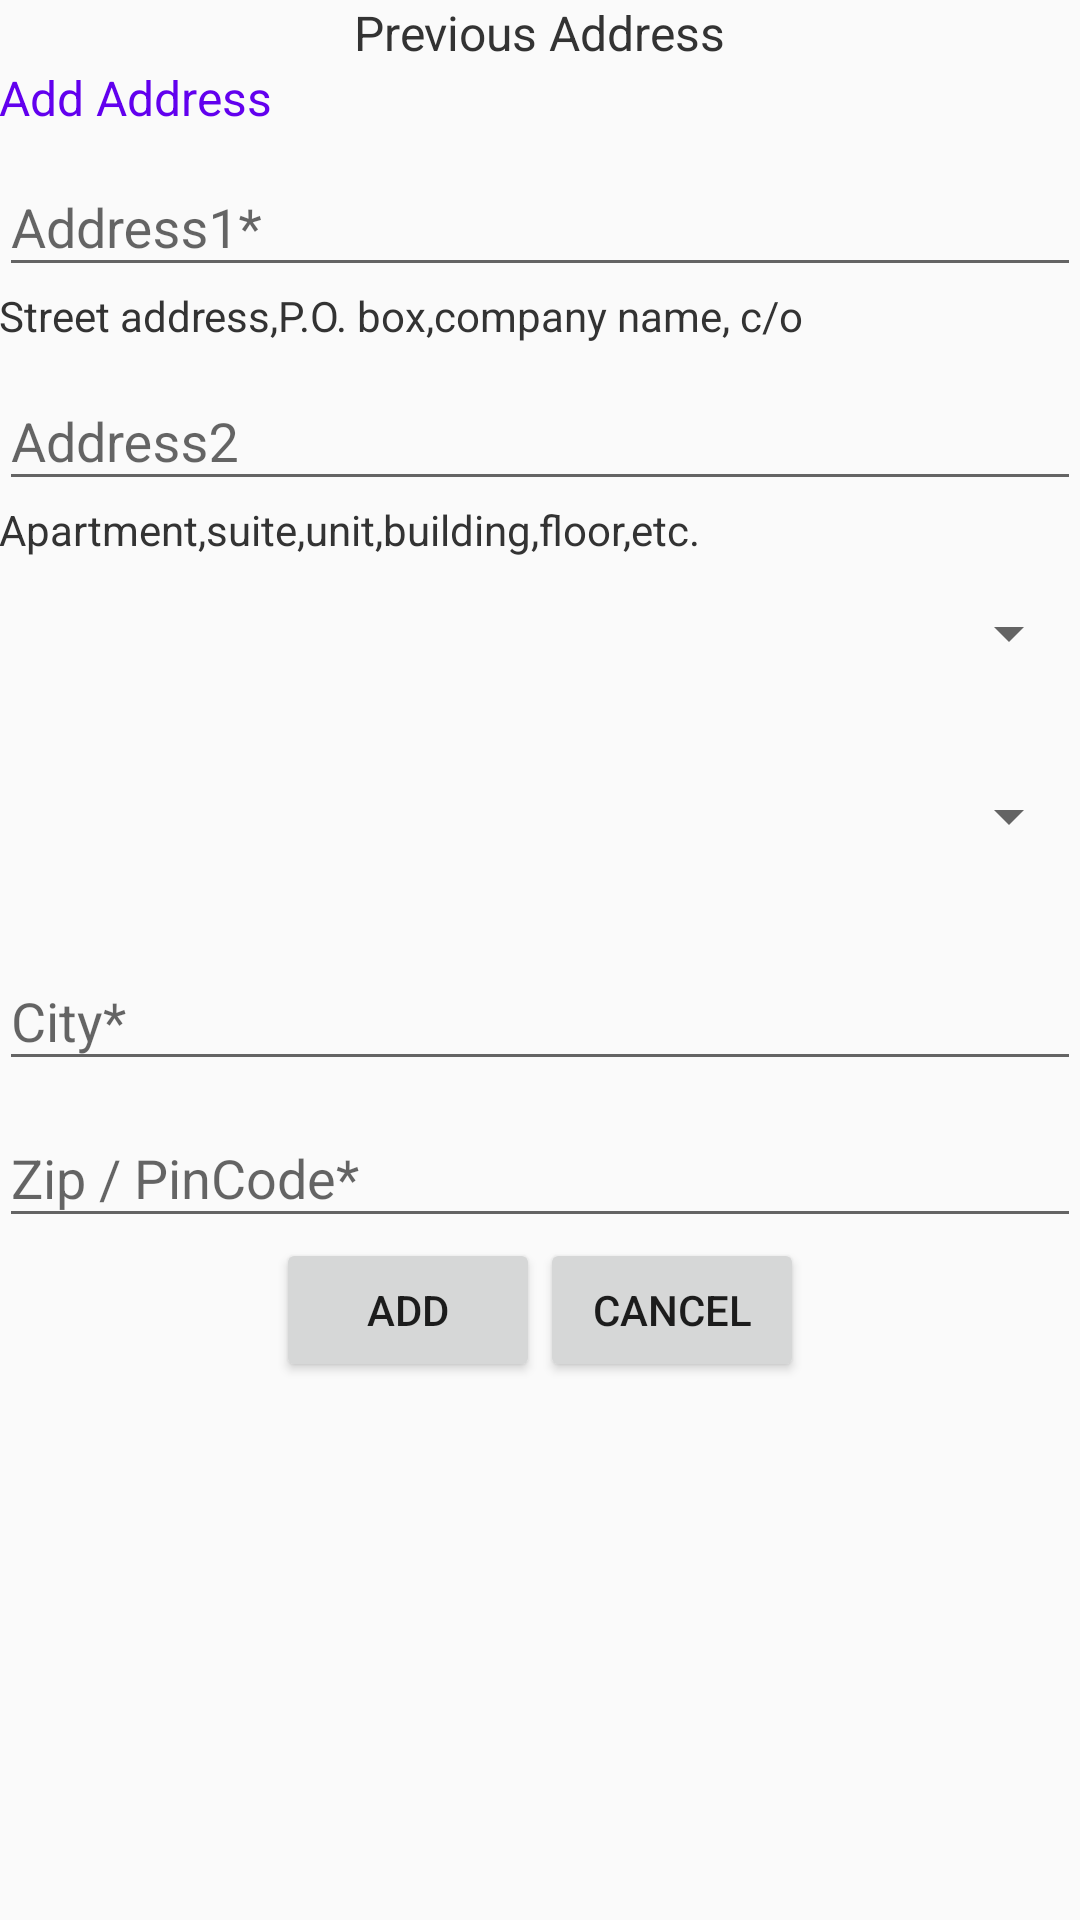

The Android layout XML behind this screen, and the referenced resources:
<!-- AndroidManifest.xml: application theme AppTheme -->
<!-- res/layout/activity_add_address.xml -->
<?xml version="1.0" encoding="utf-8"?>
<RelativeLayout xmlns:android="http://schemas.android.com/apk/res/android"
    xmlns:tools="http://schemas.android.com/tools"
    android:layout_width="match_parent"
    android:layout_height="match_parent"
    android:paddingBottom="@dimen/activity_vertical_margin"
    android:paddingLeft="@dimen/activity_horizontal_margin"
    android:paddingRight="@dimen/activity_horizontal_margin"
    android:paddingTop="@dimen/activity_vertical_margin"
    tools:context="com.example.gaurav.vouchdog.AddAddress">
    <ScrollView
        android:layout_width="match_parent"
        android:layout_height="wrap_content">
    <LinearLayout
        android:layout_width="match_parent"
        android:layout_height="wrap_content"
        android:orientation="vertical"
        android:id="@+id/linearLayout8">
        <LinearLayout
            android:layout_width="match_parent"
            android:layout_height="wrap_content"
            android:orientation="vertical"
            android:id="@+id/linearLayout9">
            <TextView
                android:layout_width="wrap_content"
                android:layout_height="wrap_content"
                android:textAppearance="?android:attr/textAppearanceSmall"
                android:text="Previous Address"
                android:id="@+id/textView10"
                android:layout_gravity="center"
                android:textColor="#333333"
                android:textSize="@dimen/abc_action_bar_content_inset_material" />

        </LinearLayout>


        <TextView
            android:layout_width="wrap_content"
            android:layout_height="wrap_content"
            android:text="Add Address"
            android:id="@+id/textView16"
            android:textSize="@dimen/abc_action_bar_content_inset_material"
            android:textColor="@color/colorPrimary" />

        <android.support.design.widget.TextInputLayout
            android:id="@+id/input_layout_Address1"
            android:layout_width="match_parent"
            android:layout_height="wrap_content">

            <EditText
                android:layout_width="match_parent"
                android:layout_height="wrap_content"
                android:id="@+id/editText24"
                android:hint="Address1*" />
        </android.support.design.widget.TextInputLayout>



        <TextView
            android:layout_width="wrap_content"
            android:layout_height="wrap_content"
            android:text="Street address,P.O. box,company name, c/o"
            android:id="@+id/textView9"
            android:textColor="#333333" />

        <android.support.design.widget.TextInputLayout
            android:id="@+id/input_layout_Address2"
            android:layout_width="match_parent"
            android:layout_height="wrap_content">

            <EditText
                android:layout_width="match_parent"
                android:layout_height="wrap_content"
                android:id="@+id/editText23"
                android:hint="Address2" />
        </android.support.design.widget.TextInputLayout>



        <TextView
            android:layout_width="wrap_content"
            android:layout_height="wrap_content"
            android:text="Apartment,suite,unit,building,floor,etc."
            android:id="@+id/textView8"
            android:textColor="#333333" />
        <Spinner
            android:layout_width="match_parent"
            android:layout_height="50dp"
            android:id="@+id/spinner13"
            android:spinnerMode="dialog" />

        <android.support.design.widget.TextInputLayout
            android:id="@+id/input_layout_addres"
            android:layout_width="match_parent"
            android:layout_height="wrap_content">

            <EditText
                android:layout_width="match_parent"
                android:layout_height="wrap_content"
                android:id="@+id/editText8"
                android:hint="Country Name*"
                android:visibility="gone" />

        </android.support.design.widget.TextInputLayout>




        <Spinner
            android:layout_width="match_parent"
            android:layout_height="50dp"
            android:id="@+id/spinner14"
            android:spinnerMode="dialog" />

        <android.support.design.widget.TextInputLayout
            android:id="@+id/input_layout_state"
            android:layout_width="match_parent"
            android:layout_height="wrap_content">

            <EditText
                android:layout_width="match_parent"
                android:layout_height="wrap_content"
                android:id="@+id/editText36"
                android:hint="State*"
                android:visibility="gone" />

        </android.support.design.widget.TextInputLayout>



        <android.support.design.widget.TextInputLayout
            android:id="@+id/input_layout_city"
            android:layout_width="match_parent"
            android:layout_height="wrap_content">

            <EditText
                android:layout_width="match_parent"
                android:layout_height="wrap_content"
                android:id="@+id/editText25"
                android:hint="City*" />

        </android.support.design.widget.TextInputLayout>
        <android.support.design.widget.TextInputLayout
            android:id="@+id/input_layout_zip"
            android:layout_width="match_parent"
            android:layout_height="wrap_content">

            <EditText
                android:layout_width="match_parent"
                android:layout_height="wrap_content"
                android:id="@+id/editText26"
                android:hint="Zip / PinCode*"
                android:inputType="number" />

        </android.support.design.widget.TextInputLayout>
        <LinearLayout
            android:layout_width="match_parent"
            android:layout_height="wrap_content"
            android:orientation="horizontal"
            android:gravity="center_horizontal">
            <Button
                android:layout_width="wrap_content"
                android:layout_height="wrap_content"
                android:text="Add"
                android:id="@+id/button"
                android:layout_below="@+id/linearLayout8"
                android:layout_centerHorizontal="true" />
            <Button
                android:layout_width="wrap_content"
                android:layout_height="wrap_content"
                android:text="Cancel"
                android:id="@+id/button1"
                android:layout_below="@+id/linearLayout8"
                android:layout_centerHorizontal="true" />
        </LinearLayout>


    </LinearLayout>
    </ScrollView>


</RelativeLayout>
<!-- resources referenced by this layout -->
<resources>
  <style name="AppTheme" parent="Theme.AppCompat.Light.DarkActionBar">
          
  
          <item name="colorPrimary">#EEEEEE</item>
          <item name="colorPrimaryDark">@color/colorPrimaryDark</item>
          <item name="colorAccent">@color/colorAccent</item>
      </style>
  <!-- not gathered from this repository: default colours our renderer supplied (Android Studio template values) -->
  <color name="colorPrimary">#FF6200EE</color>
  <color name="colorPrimaryDark">#FF3700B3</color>
  <color name="colorAccent">#FF03DAC5</color>
</resources>
